The GitHub repository MayaUA21/TUGAS-AKHIR-MAYA-NEW contains a labelled image folder "CLAHE" with 3 categories: benign, malignant, normal. Examples follow, each with its label.

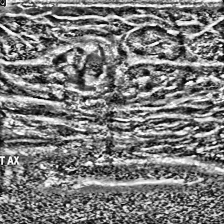
Label: malignant

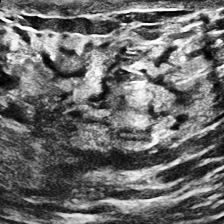
Label: normal

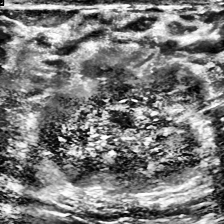
Label: malignant

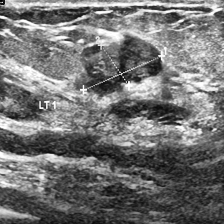
Label: benign

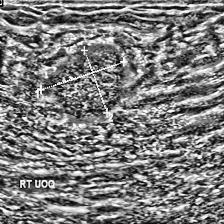
Label: benign

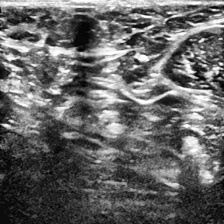
Label: normal
